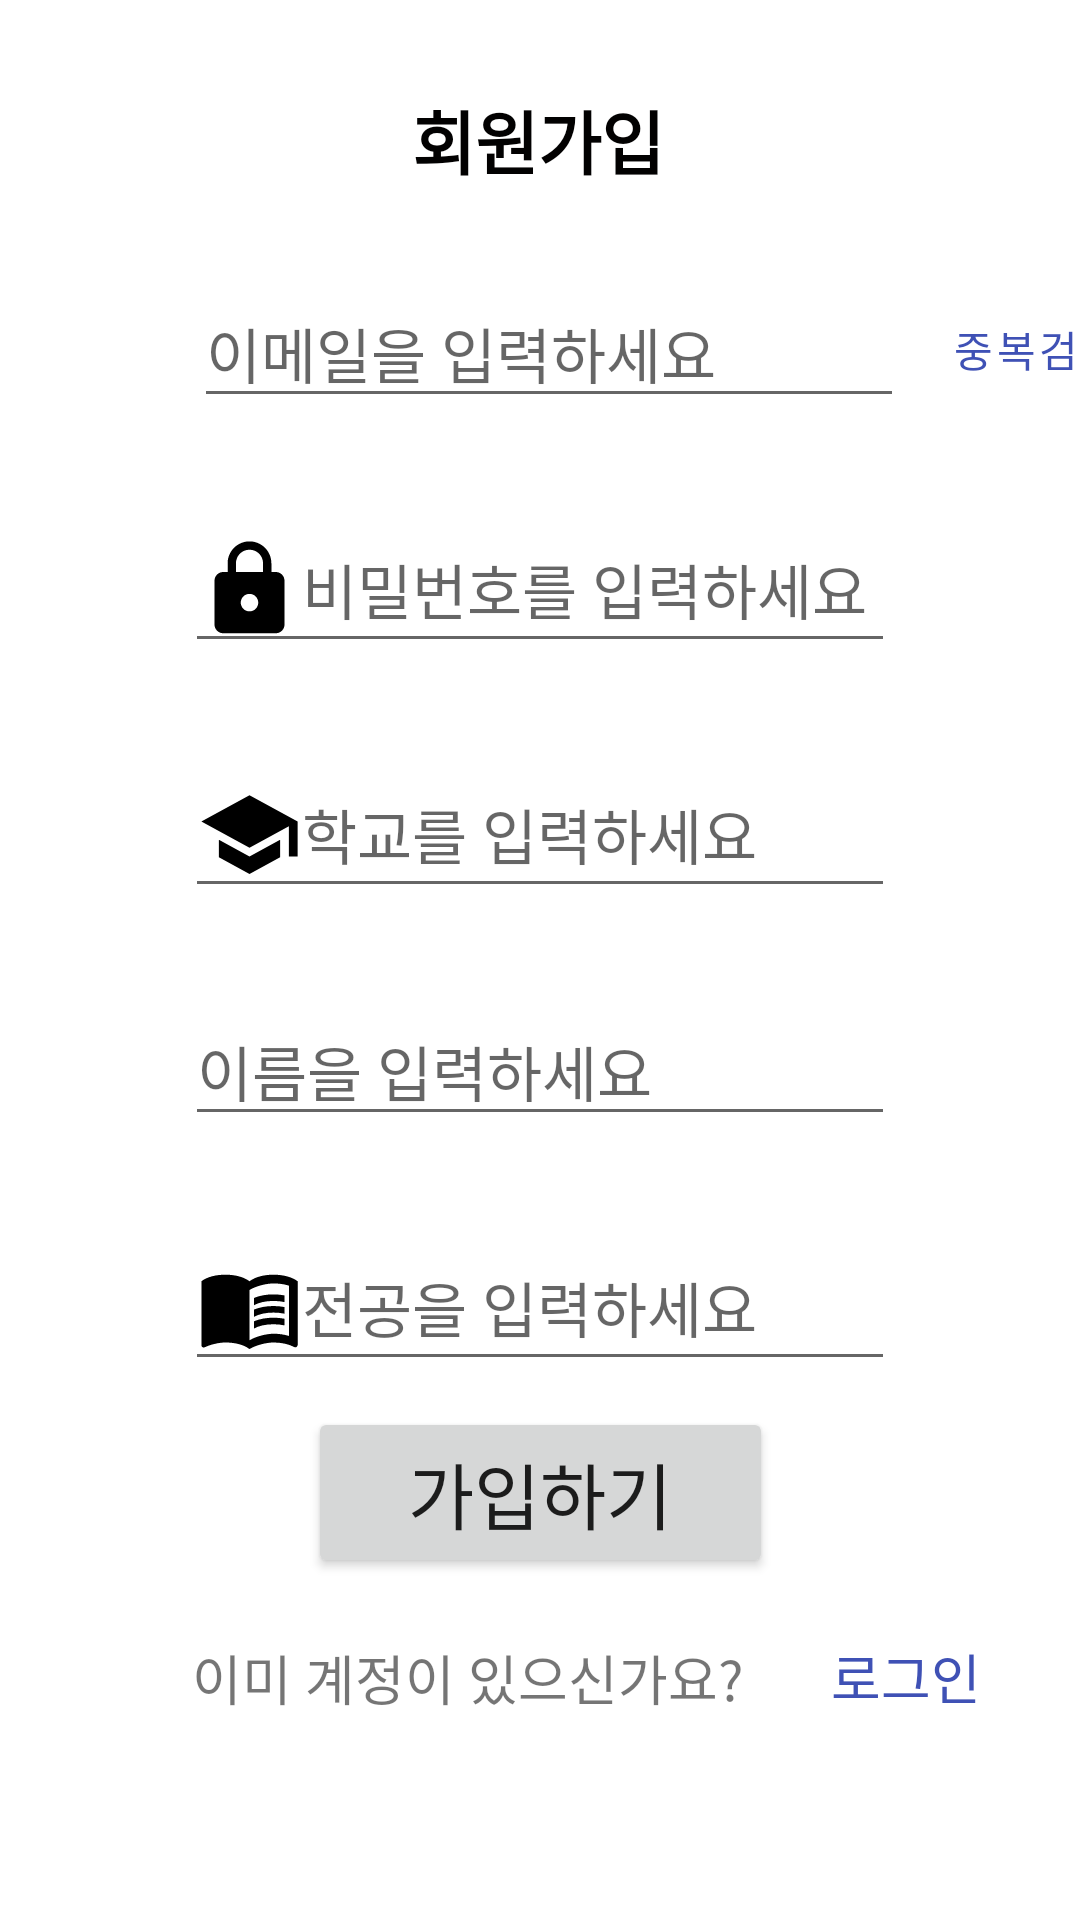

Reconstruct the res/layout file that produces this screen, plus the resources it refers to.
<!-- AndroidManifest.xml: application theme Theme.KAUOOPProject -->
<!-- res/layout/fragment_register.xml -->
<?xml version="1.0" encoding="utf-8"?>
<androidx.constraintlayout.widget.ConstraintLayout xmlns:android="http://schemas.android.com/apk/res/android"
    xmlns:app="http://schemas.android.com/apk/res-auto"
    xmlns:tools="http://schemas.android.com/tools"
    android:layout_width="match_parent"
    android:layout_height="match_parent"
    tools:context=".ui.user.view.RegisterFragment">

    <TextView
        android:id="@+id/textView4"
        android:layout_width="wrap_content"
        android:layout_height="wrap_content"
        android:text="회원가입"
        android:textColor="#020101"
        android:textSize="23sp"
        android:textStyle="bold"
        app:layout_constraintBottom_toTopOf="@+id/edit_regi_email"
        app:layout_constraintEnd_toEndOf="parent"
        app:layout_constraintHorizontal_bias="0.498"
        app:layout_constraintStart_toStartOf="parent"
        app:layout_constraintTop_toTopOf="parent" />

    <EditText
        android:id="@+id/edit_regi_email"
        android:layout_width="wrap_content"
        android:layout_height="wrap_content"
        android:drawableLeft="@drawable/baseline_person_24"
        android:drawablePadding="8dp"
        android:ems="10"
        android:hint="이메일을 입력하세요"
        android:inputType="textEmailAddress"
        android:textSize="20sp"
        app:layout_constraintBottom_toTopOf="@+id/edit_regi_password"
        app:layout_constraintEnd_toEndOf="parent"
        app:layout_constraintHorizontal_bias="0.525"
        app:layout_constraintStart_toStartOf="parent"
        app:layout_constraintTop_toBottomOf="@+id/textView4" />

    <EditText
        android:id="@+id/edit_regi_password"
        android:layout_width="wrap_content"
        android:layout_height="wrap_content"
        android:ems="10"
        android:inputType="textPassword"
        android:drawableLeft="@drawable/baseline_lock_24"
        android:hint="비밀번호를 입력하세요"
        android:textSize="20sp"
        app:layout_constraintBottom_toTopOf="@+id/edit_school"
        app:layout_constraintEnd_toEndOf="parent"
        app:layout_constraintHorizontal_bias="0.5"
        app:layout_constraintStart_toStartOf="parent"
        app:layout_constraintTop_toBottomOf="@+id/edit_regi_email" />

    <EditText
        android:id="@+id/edit_school"
        android:layout_width="wrap_content"
        android:layout_height="wrap_content"
        android:drawableLeft="@drawable/baseline_school_24"
        android:ems="10"
        android:hint="학교를 입력하세요"
        android:inputType="text"
        android:textSize="20sp"
        app:layout_constraintBottom_toTopOf="@+id/edit_name"
        app:layout_constraintEnd_toEndOf="parent"
        app:layout_constraintHorizontal_bias="0.5"
        app:layout_constraintStart_toStartOf="parent"
        app:layout_constraintTop_toBottomOf="@+id/edit_regi_password" />

    <EditText
        android:id="@+id/edit_name"
        android:layout_width="wrap_content"
        android:layout_height="wrap_content"
        android:ems="10"
        android:inputType="text"
        android:drawableLeft="@drawable/baseline_credit_card_24"
        android:hint="이름을 입력하세요"
        android:textSize="20sp"
        app:layout_constraintBottom_toTopOf="@+id/edit_major"
        app:layout_constraintEnd_toEndOf="parent"
        app:layout_constraintHorizontal_bias="0.5"
        app:layout_constraintStart_toStartOf="parent"
        app:layout_constraintTop_toBottomOf="@+id/edit_school" />

    <EditText
        android:id="@+id/edit_major"
        android:layout_width="wrap_content"
        android:layout_height="wrap_content"
        android:layout_marginBottom="150dp"
        android:ems="10"
        android:inputType="text"
        android:drawableLeft="@drawable/baseline_menu_book_24"
        android:hint="전공을 입력하세요"
        android:textSize="20sp"
        app:layout_constraintBottom_toBottomOf="parent"
        app:layout_constraintEnd_toEndOf="parent"
        app:layout_constraintHorizontal_bias="0.5"
        app:layout_constraintStart_toStartOf="parent"
        app:layout_constraintTop_toBottomOf="@+id/edit_name" />

    <Button
        android:id="@+id/btn_register"
        android:layout_width="155dp"
        android:layout_height="57dp"
        android:layout_marginBottom="20dp"
        android:text="가입하기"
        android:textSize="24sp"
        app:layout_constraintBottom_toTopOf="@+id/textView3"
        app:layout_constraintEnd_toEndOf="parent"
        app:layout_constraintStart_toStartOf="parent" />

    <TextView
        android:id="@+id/textView3"
        android:layout_width="wrap_content"
        android:layout_height="wrap_content"
        android:layout_marginStart="64dp"
        android:text="이미 계정이 있으신가요?"
        android:textSize="18sp"
        app:layout_constraintBottom_toBottomOf="@+id/btn_regi_to_login"
        app:layout_constraintStart_toStartOf="parent"
        app:layout_constraintTop_toTopOf="@+id/btn_regi_to_login" />

    <Button
        android:id="@+id/btn_regi_to_login"
        style="?android:borderlessButtonStyle"
        android:layout_width="100dp"
        android:layout_height="50dp"
        android:layout_marginStart="4dp"
        android:layout_marginBottom="56dp"
        android:text="로그인"
        android:textColor="#3F51B5"
        android:textSize="18sp"
        app:layout_constraintBottom_toBottomOf="parent"
        app:layout_constraintStart_toEndOf="@+id/textView3" />

    <Button
        android:id="@+id/btn_receive_number"
        style="@style/Widget.MaterialComponents.Button.OutlinedButton"
        android:layout_width="wrap_content"
        android:layout_height="wrap_content"
        android:enabled="false"
        android:text="중복검사"
        android:textColor="#3F51B5"
        app:layout_constraintBottom_toBottomOf="@+id/edit_regi_email"
        app:layout_constraintStart_toEndOf="@+id/edit_regi_email"
        app:layout_constraintTop_toTopOf="@+id/edit_regi_email"
        app:strokeColor="#3F51B5"
        app:strokeWidth="1dp" />

    <TextView
        android:id="@+id/txt_emailVerification"
        android:layout_width="0dp"
        android:layout_height="wrap_content"
        android:layout_marginTop="3dp"
        android:gravity="center"
        android:textStyle="bold"
        android:textSize="14sp"
        app:layout_constraintEnd_toEndOf="@+id/edit_regi_email"
        app:layout_constraintStart_toStartOf="@+id/edit_regi_email"
        app:layout_constraintTop_toBottomOf="@+id/edit_regi_email" />

    <TextView
        android:id="@+id/txt_passwordValidation"
        android:layout_width="0dp"
        android:layout_height="wrap_content"
        android:layout_marginTop="3dp"
        android:gravity="center"
        android:textStyle="bold"
        android:textSize="14sp"
        app:layout_constraintEnd_toEndOf="@+id/edit_regi_password"
        app:layout_constraintStart_toStartOf="@+id/edit_regi_password"
        app:layout_constraintTop_toBottomOf="@+id/edit_regi_password" />

    <TextView
        android:id="@+id/txt_schoolValidation"
        android:layout_width="wrap_content"
        android:layout_height="wrap_content"
        android:layout_marginTop="3dp"
        app:layout_constraintEnd_toEndOf="@+id/edit_school"
        app:layout_constraintStart_toStartOf="@+id/edit_school"
        app:layout_constraintTop_toBottomOf="@+id/edit_school" />

</androidx.constraintlayout.widget.ConstraintLayout>
<!-- resources referenced by this layout -->
<resources>
  <!-- drawable baseline_lock_24 (drawable) -->
  <vector xmlns:android="http://schemas.android.com/apk/res/android" android:height="35dp" android:tint="#000000" android:viewportHeight="24" android:viewportWidth="24" android:width="35dp">
        
      <path android:fillColor="@android:color/white" android:pathData="M18,8h-1L17,6c0,-2.76 -2.24,-5 -5,-5S7,3.24 7,6v2L6,8c-1.1,0 -2,0.9 -2,2v10c0,1.1 0.9,2 2,2h12c1.1,0 2,-0.9 2,-2L20,10c0,-1.1 -0.9,-2 -2,-2zM12,17c-1.1,0 -2,-0.9 -2,-2s0.9,-2 2,-2 2,0.9 2,2 -0.9,2 -2,2zM15.1,8L8.9,8L8.9,6c0,-1.71 1.39,-3.1 3.1,-3.1 1.71,0 3.1,1.39 3.1,3.1v2z"/>
      
  </vector>
  <!-- drawable baseline_menu_book_24 (drawable) -->
  <vector xmlns:android="http://schemas.android.com/apk/res/android" android:autoMirrored="true" android:height="35dp" android:tint="#000000" android:viewportHeight="24" android:viewportWidth="24" android:width="35dp">
        
      <path android:fillColor="@android:color/white" android:pathData="M21,5c-1.11,-0.35 -2.33,-0.5 -3.5,-0.5c-1.95,0 -4.05,0.4 -5.5,1.5c-1.45,-1.1 -3.55,-1.5 -5.5,-1.5S2.45,4.9 1,6v14.65c0,0.25 0.25,0.5 0.5,0.5c0.1,0 0.15,-0.05 0.25,-0.05C3.1,20.45 5.05,20 6.5,20c1.95,0 4.05,0.4 5.5,1.5c1.35,-0.85 3.8,-1.5 5.5,-1.5c1.65,0 3.35,0.3 4.75,1.05c0.1,0.05 0.15,0.05 0.25,0.05c0.25,0 0.5,-0.25 0.5,-0.5V6C22.4,5.55 21.75,5.25 21,5zM21,18.5c-1.1,-0.35 -2.3,-0.5 -3.5,-0.5c-1.7,0 -4.15,0.65 -5.5,1.5V8c1.35,-0.85 3.8,-1.5 5.5,-1.5c1.2,0 2.4,0.15 3.5,0.5V18.5z"/>
        
      <path android:fillColor="@android:color/white" android:pathData="M17.5,10.5c0.88,0 1.73,0.09 2.5,0.26V9.24C19.21,9.09 18.36,9 17.5,9c-1.7,0 -3.24,0.29 -4.5,0.83v1.66C14.13,10.85 15.7,10.5 17.5,10.5z"/>
        
      <path android:fillColor="@android:color/white" android:pathData="M13,12.49v1.66c1.13,-0.64 2.7,-0.99 4.5,-0.99c0.88,0 1.73,0.09 2.5,0.26V11.9c-0.79,-0.15 -1.64,-0.24 -2.5,-0.24C15.8,11.66 14.26,11.96 13,12.49z"/>
        
      <path android:fillColor="@android:color/white" android:pathData="M17.5,14.33c-1.7,0 -3.24,0.29 -4.5,0.83v1.66c1.13,-0.64 2.7,-0.99 4.5,-0.99c0.88,0 1.73,0.09 2.5,0.26v-1.52C19.21,14.41 18.36,14.33 17.5,14.33z"/>
      
  </vector>
  <!-- drawable baseline_school_24 (drawable) -->
  <vector xmlns:android="http://schemas.android.com/apk/res/android" android:height="35dp" android:tint="#000000" android:viewportHeight="24" android:viewportWidth="24" android:width="35dp">
        
      <path android:fillColor="@android:color/white" android:pathData="M5,13.18v4L12,21l7,-3.82v-4L12,17l-7,-3.82zM12,3L1,9l11,6 9,-4.91V17h2V9L12,3z"/>
      
  </vector>
  <style name="Theme.KAUOOPProject" parent="Theme.MaterialComponents.DayNight.NoActionBar">
          
          <item name="colorPrimary">@color/purple_500</item>
          <item name="colorPrimaryVariant">@color/purple_700</item>
          <item name="colorOnPrimary">@color/white</item>
          
          <item name="colorSecondary">@color/teal_200</item>
          <item name="colorSecondaryVariant">@color/teal_700</item>
          <item name="colorOnSecondary">@color/black</item>
          
          <item name="android:statusBarColor">?attr/colorPrimaryVariant</item>
          
      </style>
  <!-- not gathered from this repository: default colours our renderer supplied (Android Studio template values) -->
  <color name="purple_500">#FF6200EE</color>
  <color name="purple_700">#FF3700B3</color>
  <color name="teal_200">#FF03DAC5</color>
  <color name="teal_700">#FF018786</color>
  <color name="black">#FF000000</color>
  <color name="white">#FFFFFFFF</color>
</resources>
